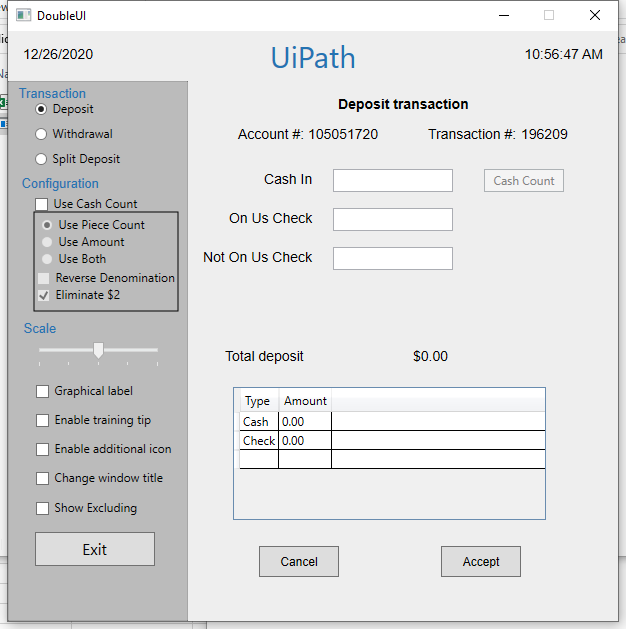
Task: Using IF in excel and uidemo
Workflow: Main

Step 1 [then]: Use Application: DoubleUI on the element in window 'DoubleUI' (doubleui.exe)

Step 2 [then]: type "[CurrentRow.ByField("Cash In")]" into 'Cash In' (no picture)

Step 3: type "[CurrentRow.ByField("On Us Check")]" into 'On Us Check' (no picture)

Step 4: type "[CurrentRow.ByField("Not On US Check")]" into 'Not On Us Check' (no picture)

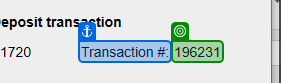
Step 5 [then]: get-text from 'Transaction #:'

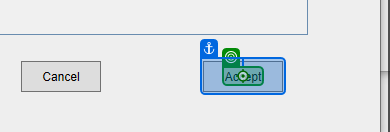
Step 6 [then]: click on 'Accept'